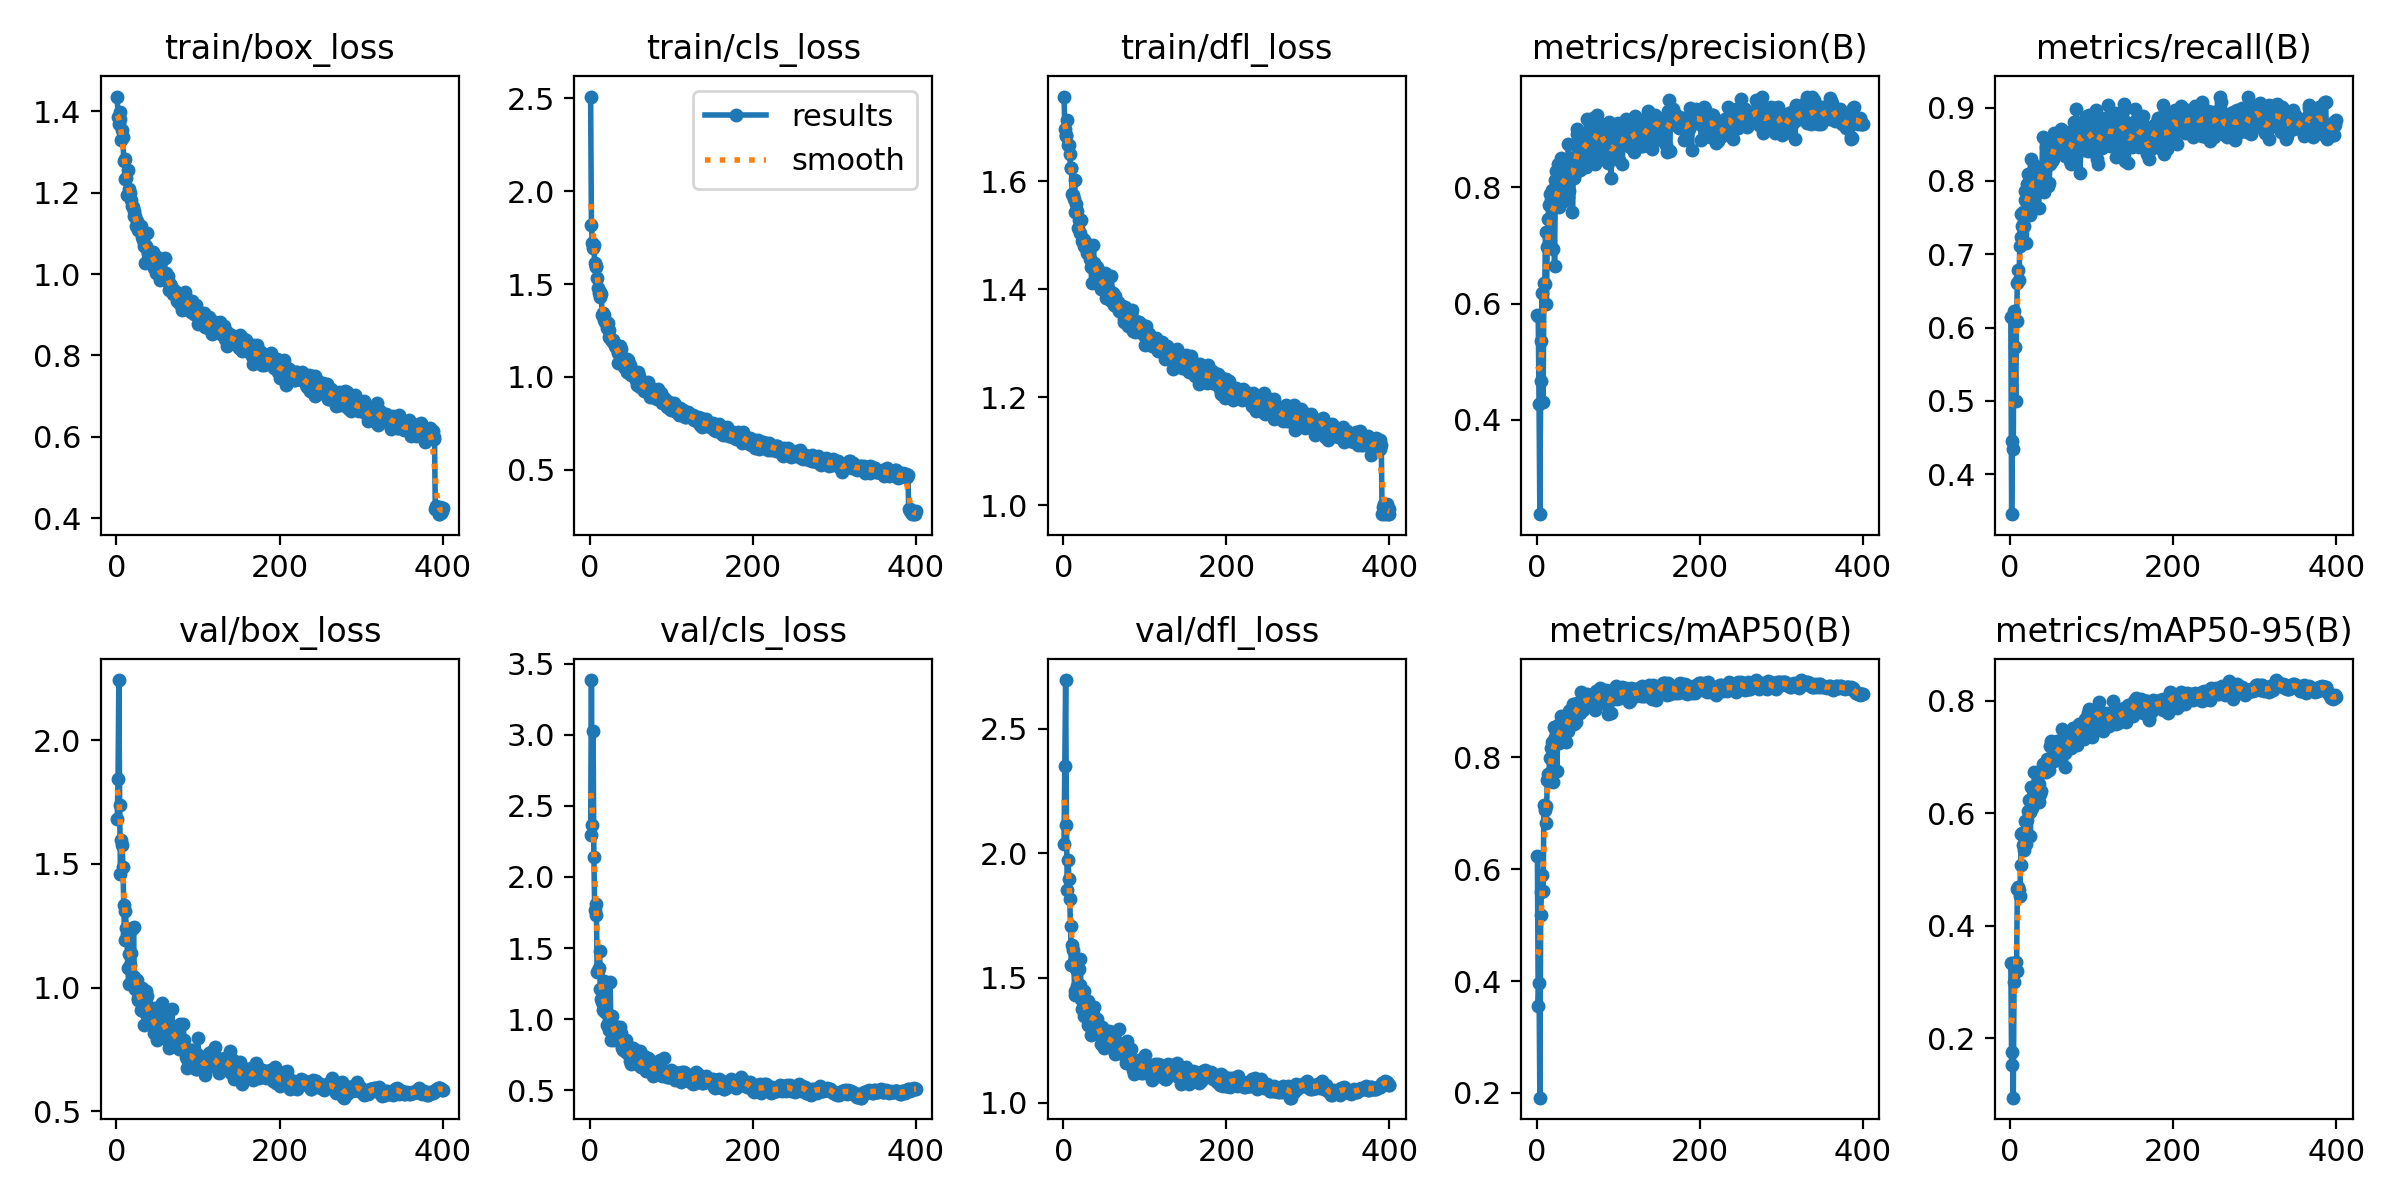

The file beside this chart, header and first rows:
epoch, time, train/box_loss, train/cls_loss, train/dfl_loss, metrics/precision(B), metrics/recall(B), metrics/mAP50(B), metrics/mAP50-95(B), val/box_loss, val/cls_loss, val/dfl_loss, lr/pg0, lr/pg1, lr/pg2
1, 40.01, 1.437, 2.509, 1.757, 0.5799, 0.6142, 0.6241, 0.3342, 1.681, 2.292, 2.035, 0.0003278, 0.0003278, 0.0003278
2, 62.12, 1.386, 1.818, 1.696, 0.5793, 0.3453, 0.3556, 0.1523, 1.843, 3.386, 2.352, 0.0006595, 0.0006595, 0.0006595
3, 82.54, 1.369, 1.721, 1.685, 0.4268, 0.4445, 0.3967, 0.1749, 2.243, 2.366, 2.694, 0.0009895, 0.0009895, 0.0009895
4, 103.9, 1.38, 1.691, 1.685, 0.2382, 0.4349, 0.1916, 0.09422, 1.737, 3.028, 2.113, 0.0009926, 0.0009926, 0.0009926
5, 125.1, 1.398, 1.708, 1.714, 0.4677, 0.6231, 0.5182, 0.2998, 1.458, 2.143, 1.85, 0.0009901, 0.0009901, 0.0009901
6, 146.7, 1.329, 1.612, 1.668, 0.536, 0.5731, 0.5599, 0.3226, 1.597, 1.769, 1.974, 0.0009876, 0.0009876, 0.0009876
7, 168.4, 1.355, 1.595, 1.667, 0.618, 0.4996, 0.5896, 0.3348, 1.577, 1.734, 1.895, 0.0009851, 0.0009851, 0.0009851
8, 189.3, 1.336, 1.593, 1.651, 0.4309, 0.6083, 0.5602, 0.3188, 1.488, 1.813, 1.816, 0.0009827, 0.0009827, 0.0009827
9, 211, 1.278, 1.532, 1.624, 0.6353, 0.6604, 0.7149, 0.4659, 1.332, 1.333, 1.706, 0.0009802, 0.0009802, 0.0009802
10, 232.7, 1.283, 1.477, 1.625, 0.6328, 0.6789, 0.7058, 0.4696, 1.193, 1.338, 1.554, 0.0009777, 0.0009777, 0.0009777
11, 253.4, 1.234, 1.453, 1.577, 0.7221, 0.6652, 0.713, 0.4643, 1.31, 1.361, 1.632, 0.0009752, 0.0009752, 0.0009752
12, 275.3, 1.235, 1.458, 1.574, 0.6, 0.7114, 0.6821, 0.4535, 1.242, 1.479, 1.613, 0.0009728, 0.0009728, 0.0009728
13, 296.3, 1.194, 1.43, 1.567, 0.6971, 0.7546, 0.7597, 0.5077, 1.215, 1.211, 1.566, 0.0009703, 0.0009703, 0.0009703
14, 318.2, 1.256, 1.448, 1.603, 0.7448, 0.7229, 0.7694, 0.5625, 1.081, 1.143, 1.446, 0.0009678, 0.0009678, 0.0009678
15, 340.1, 1.21, 1.334, 1.544, 0.77, 0.7384, 0.7693, 0.5651, 1.016, 1.121, 1.431, 0.0009654, 0.0009654, 0.0009654
16, 361.2, 1.199, 1.346, 1.558, 0.7873, 0.7582, 0.7981, 0.5431, 1.136, 1.061, 1.534, 0.0009629, 0.0009629, 0.0009629
17, 383.2, 1.2, 1.306, 1.545, 0.7462, 0.7392, 0.7608, 0.5356, 1.09, 1.269, 1.468, 0.0009604, 0.0009604, 0.0009604
18, 405.2, 1.181, 1.333, 1.515, 0.7776, 0.774, 0.8166, 0.5862, 1.141, 1.082, 1.446, 0.0009579, 0.0009579, 0.0009579
19, 426.2, 1.168, 1.293, 1.528, 0.7955, 0.787, 0.827, 0.5626, 1.236, 1.047, 1.534, 0.0009555, 0.0009555, 0.0009555
20, 447.8, 1.166, 1.298, 1.529, 0.6932, 0.7153, 0.7552, 0.5453, 1.045, 1.231, 1.473, 0.000953, 0.000953, 0.000953
21, 469, 1.143, 1.262, 1.504, 0.792, 0.7957, 0.8542, 0.5881, 1.244, 0.9603, 1.574, 0.0009505, 0.0009505, 0.0009505
22, 490.3, 1.156, 1.29, 1.528, 0.6641, 0.8097, 0.8364, 0.6045, 1.044, 1.038, 1.415, 0.000948, 0.000948, 0.000948
23, 512, 1.143, 1.254, 1.49, 0.8118, 0.7869, 0.8496, 0.6244, 0.9934, 0.9258, 1.377, 0.0009455, 0.0009455, 0.0009455
24, 533.1, 1.117, 1.215, 1.494, 0.8282, 0.7742, 0.836, 0.602, 1.003, 0.9966, 1.423, 0.0009431, 0.0009431, 0.0009431
25, 554.8, 1.13, 1.211, 1.492, 0.7821, 0.7529, 0.776, 0.56, 1.029, 1.261, 1.449, 0.0009406, 0.0009406, 0.0009406
26, 576.4, 1.117, 1.206, 1.48, 0.839, 0.8295, 0.8571, 0.6471, 0.9581, 0.8537, 1.347, 0.0009381, 0.0009381, 0.0009381
27, 597.7, 1.107, 1.195, 1.478, 0.7758, 0.768, 0.8257, 0.6092, 0.9504, 1.02, 1.369, 0.0009357, 0.0009357, 0.0009357
28, 619.9, 1.107, 1.198, 1.487, 0.7651, 0.8138, 0.8538, 0.6407, 0.9749, 0.9345, 1.395, 0.0009332, 0.0009332, 0.0009332
29, 641.2, 1.108, 1.194, 1.468, 0.7774, 0.8174, 0.8452, 0.6371, 0.9545, 0.9371, 1.363, 0.0009307, 0.0009307, 0.0009307
30, 662.7, 1.118, 1.181, 1.481, 0.8506, 0.8213, 0.8744, 0.6732, 0.908, 0.8527, 1.313, 0.0009282, 0.0009282, 0.0009282
31, 684.7, 1.102, 1.166, 1.469, 0.809, 0.7803, 0.8589, 0.6282, 0.9962, 0.9474, 1.407, 0.0009258, 0.0009258, 0.0009258
32, 705.7, 1.091, 1.163, 1.471, 0.8224, 0.7634, 0.8391, 0.6366, 0.9442, 0.8821, 1.324, 0.0009233, 0.0009233, 0.0009233
33, 727.5, 1.084, 1.153, 1.456, 0.7764, 0.8131, 0.83, 0.6268, 0.9066, 0.8939, 1.335, 0.0009208, 0.0009208, 0.0009208
34, 749.1, 1.069, 1.13, 1.442, 0.8212, 0.7984, 0.8724, 0.6724, 0.8476, 0.8497, 1.272, 0.0009183, 0.0009183, 0.0009183
35, 770.3, 1.028, 1.077, 1.411, 0.8084, 0.7631, 0.8486, 0.6514, 0.9419, 0.9422, 1.333, 0.0009158, 0.0009158, 0.0009158
36, 792.2, 1.068, 1.138, 1.449, 0.8116, 0.8002, 0.8264, 0.6196, 0.9854, 0.8792, 1.383, 0.0009134, 0.0009134, 0.0009134
37, 813.2, 1.1, 1.164, 1.481, 0.8346, 0.802, 0.8607, 0.6342, 0.9678, 0.948, 1.353, 0.0009109, 0.0009109, 0.0009109
38, 834.6, 1.061, 1.148, 1.449, 0.7834, 0.8189, 0.8473, 0.6394, 0.9288, 0.9002, 1.383, 0.0009084, 0.0009084, 0.0009084
39, 856.2, 1.052, 1.074, 1.439, 0.8733, 0.807, 0.8727, 0.6751, 0.8854, 0.8323, 1.32, 0.0009059, 0.0009059, 0.0009059
40, 877, 1.053, 1.083, 1.433, 0.7934, 0.8595, 0.883, 0.6872, 0.8748, 0.7968, 1.298, 0.0009035, 0.0009035, 0.0009035
41, 898.6, 1.054, 1.071, 1.442, 0.8299, 0.8037, 0.884, 0.6729, 0.9173, 0.7855, 1.334, 0.000901, 0.000901, 0.000901
42, 919.4, 1.051, 1.056, 1.431, 0.8497, 0.7855, 0.8743, 0.6776, 0.9025, 0.8258, 1.308, 0.0008985, 0.0008985, 0.0008985
43, 940.8, 1.045, 1.092, 1.421, 0.8499, 0.8197, 0.8807, 0.69, 0.8631, 0.7727, 1.283, 0.0008961, 0.0008961, 0.0008961
44, 962.3, 1.049, 1.077, 1.421, 0.757, 0.846, 0.8631, 0.6744, 0.8954, 0.8531, 1.296, 0.0008936, 0.0008936, 0.0008936
45, 983, 1.053, 1.099, 1.426, 0.8226, 0.8516, 0.8943, 0.6969, 0.862, 0.7644, 1.296, 0.0008911, 0.0008911, 0.0008911
46, 1005, 1.015, 1.025, 1.401, 0.816, 0.7934, 0.8601, 0.6946, 0.8152, 0.7901, 1.234, 0.0008886, 0.0008886, 0.0008886
47, 1026, 1.037, 1.09, 1.422, 0.8426, 0.8214, 0.8849, 0.6781, 0.9154, 0.7933, 1.303, 0.0008862, 0.0008862, 0.0008862
48, 1047, 1.004, 1.02, 1.4, 0.8259, 0.7974, 0.8628, 0.6772, 0.8368, 0.8068, 1.272, 0.0008837, 0.0008837, 0.0008837
49, 1069, 1.024, 1.063, 1.41, 0.8996, 0.8231, 0.897, 0.7196, 0.8276, 0.7058, 1.26, 0.0008812, 0.0008812, 0.0008812
50, 1090, 1.041, 1.04, 1.421, 0.8915, 0.8374, 0.89, 0.7281, 0.7895, 0.6826, 1.218, 0.0008787, 0.0008787, 0.0008787
51, 1111, 1.037, 1.012, 1.43, 0.8669, 0.8278, 0.8919, 0.6974, 0.8622, 0.7503, 1.279, 0.0008762, 0.0008762, 0.0008762
52, 1132, 0.9982, 1.019, 1.398, 0.8622, 0.8324, 0.8886, 0.7003, 0.8515, 0.7857, 1.259, 0.0008738, 0.0008738, 0.0008738
53, 1153, 0.986, 1.029, 1.384, 0.8286, 0.8296, 0.8789, 0.6929, 0.8983, 0.7957, 1.272, 0.0008713, 0.0008713, 0.0008713
54, 1175, 1.001, 1.025, 1.408, 0.8747, 0.8655, 0.9164, 0.7138, 0.8666, 0.7224, 1.252, 0.0008688, 0.0008688, 0.0008688
55, 1195, 0.9997, 0.9968, 1.397, 0.8391, 0.8455, 0.8987, 0.7192, 0.8017, 0.7094, 1.242, 0.0008663, 0.0008663, 0.0008663
56, 1216, 0.9983, 1.019, 1.398, 0.8825, 0.8601, 0.9063, 0.6954, 0.9356, 0.6931, 1.285, 0.0008639, 0.0008639, 0.0008639
57, 1238, 0.9992, 0.9848, 1.381, 0.8669, 0.8485, 0.8848, 0.6955, 0.8772, 0.7439, 1.247, 0.0008614, 0.0008614, 0.0008614
58, 1258, 0.9867, 0.9568, 1.378, 0.8674, 0.8592, 0.9046, 0.7295, 0.8155, 0.7031, 1.224, 0.0008589, 0.0008589, 0.0008589
59, 1280, 1.039, 1.024, 1.425, 0.8663, 0.8498, 0.892, 0.7028, 0.8317, 0.7464, 1.263, 0.0008565, 0.0008565, 0.0008565
60, 1301, 1, 1.003, 1.393, 0.8856, 0.858, 0.9113, 0.7121, 0.8378, 0.6772, 1.235, 0.000854, 0.000854, 0.000854
... 340 more rows
